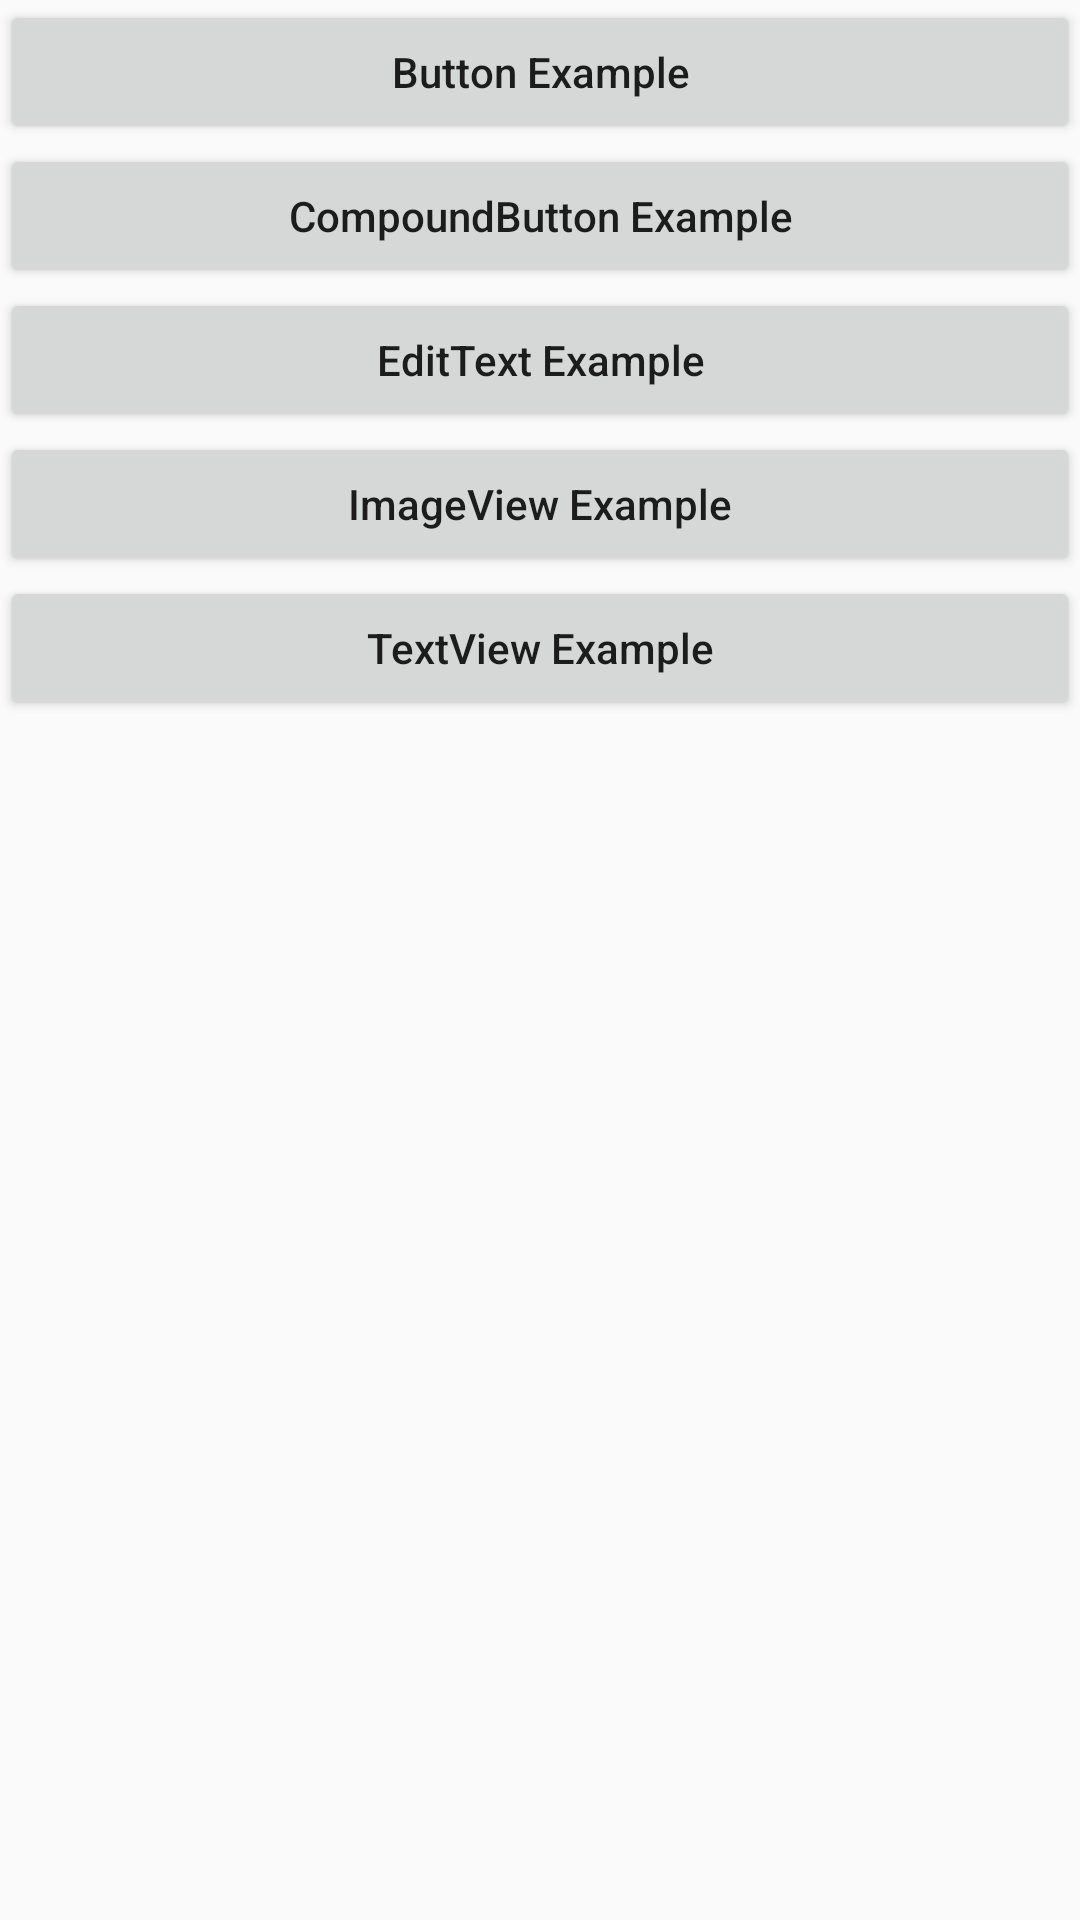

Here is an Android app screen rendered from its layout file. Give the layout XML and the strings, colors and styles it references.
<!-- AndroidManifest.xml: application theme AppTheme -->
<!-- res/layout/activity_main.xml -->
<?xml version="1.0" encoding="utf-8"?>
<LinearLayout xmlns:android="http://schemas.android.com/apk/res/android"
    android:layout_width="match_parent"
    android:layout_height="match_parent"
    android:orientation="vertical">

    <Button
        android:id="@+id/btnButton"
        android:layout_width="match_parent"
        android:layout_height="wrap_content"
        android:text="Button Example"
        android:textAllCaps="false" />

    <Button
        android:id="@+id/btnCompoundButton"
        android:layout_width="match_parent"
        android:layout_height="wrap_content"
        android:text="CompoundButton Example"
        android:textAllCaps="false" />

    <Button
        android:id="@+id/btnEditText"
        android:layout_width="match_parent"
        android:layout_height="wrap_content"
        android:text="EditText Example"
        android:textAllCaps="false" />

    <Button
        android:id="@+id/btnImageView"
        android:layout_width="match_parent"
        android:layout_height="wrap_content"
        android:text="ImageView Example"
        android:textAllCaps="false" />

    <Button
        android:id="@+id/btnTextView"
        android:layout_width="match_parent"
        android:layout_height="wrap_content"
        android:text="TextView Example"
        android:textAllCaps="false" />

</LinearLayout>
<!-- resources referenced by this layout -->
<resources>
  <style name="AppTheme" parent="Theme.AppCompat.Light.DarkActionBar">
          
          <item name="colorPrimary">@color/colorPrimary</item>
          <item name="colorPrimaryDark">@color/colorPrimaryDark</item>
          <item name="colorAccent">@color/colorAccent</item>
      </style>
  <!-- not gathered from this repository: default colours our renderer supplied (Android Studio template values) -->
  <color name="colorPrimary">#FF6200EE</color>
  <color name="colorPrimaryDark">#FF3700B3</color>
  <color name="colorAccent">#FF03DAC5</color>
</resources>
